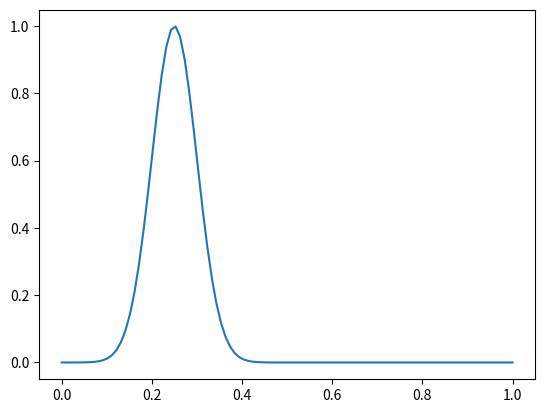

This chart was generated by the following Python code: (Note: this script raises an exception after producing the figure.)
#!/usr/bin/env python

'''
[redacted]

'''
import matplotlib.pyplot as plt
import numpy as np
plt.ion()

results = np.array([1,1,0,0,0,0,1,1,1,0,0,1,1,1,0,1,1,1,1,1])
#[heads,heads,tails,tails,tails,tails,heads,heads,heads,tails,tails,heads,heads,heads,tails,heads,heads,heads,heads,heads]

#results = np.concatenate((results, np.zeros(100))) # testing
#print(results)


figs = 1
plt.figure(figs)
plt.clf()
#figs+=1
h_vals=np.linspace(0,1,100)

def gauss_pro(centroid=0.25, x_vals=h_vals, width=0.05):
    return np.exp(-(1.0/2.0)*((centroid-x_vals)/width)**2)

def likel(k, n, h_vals):
    return (h_vals**k)*((1-h_vals)**(n-k))

plt.plot(h_vals, gauss_pro(), label='Prior = 0.25')
priors = gauss_pro()
#print(priors)

for d in xrange(len(results)):
    #if d == 4 or d== 9 or d==14 or d==19: #Bad!
    if (d+1)%5 == 0:
        likelies = likel(np.sum(results[0:d]), d+1, h_vals)
        
        priors = priors*likelies
    #if (d+1)%5 == 0:    # correct. but precision
        plt.plot(h_vals, priors/np.max(priors), label='Prior #'+str(d+1)) 
        plt.title('PDF Shifting throughout Iterations')
        plt.xlabel('Fitting Parameter(s)')
        plt.ylabel('Probability')
        plt.show()
        
plt.legend()
